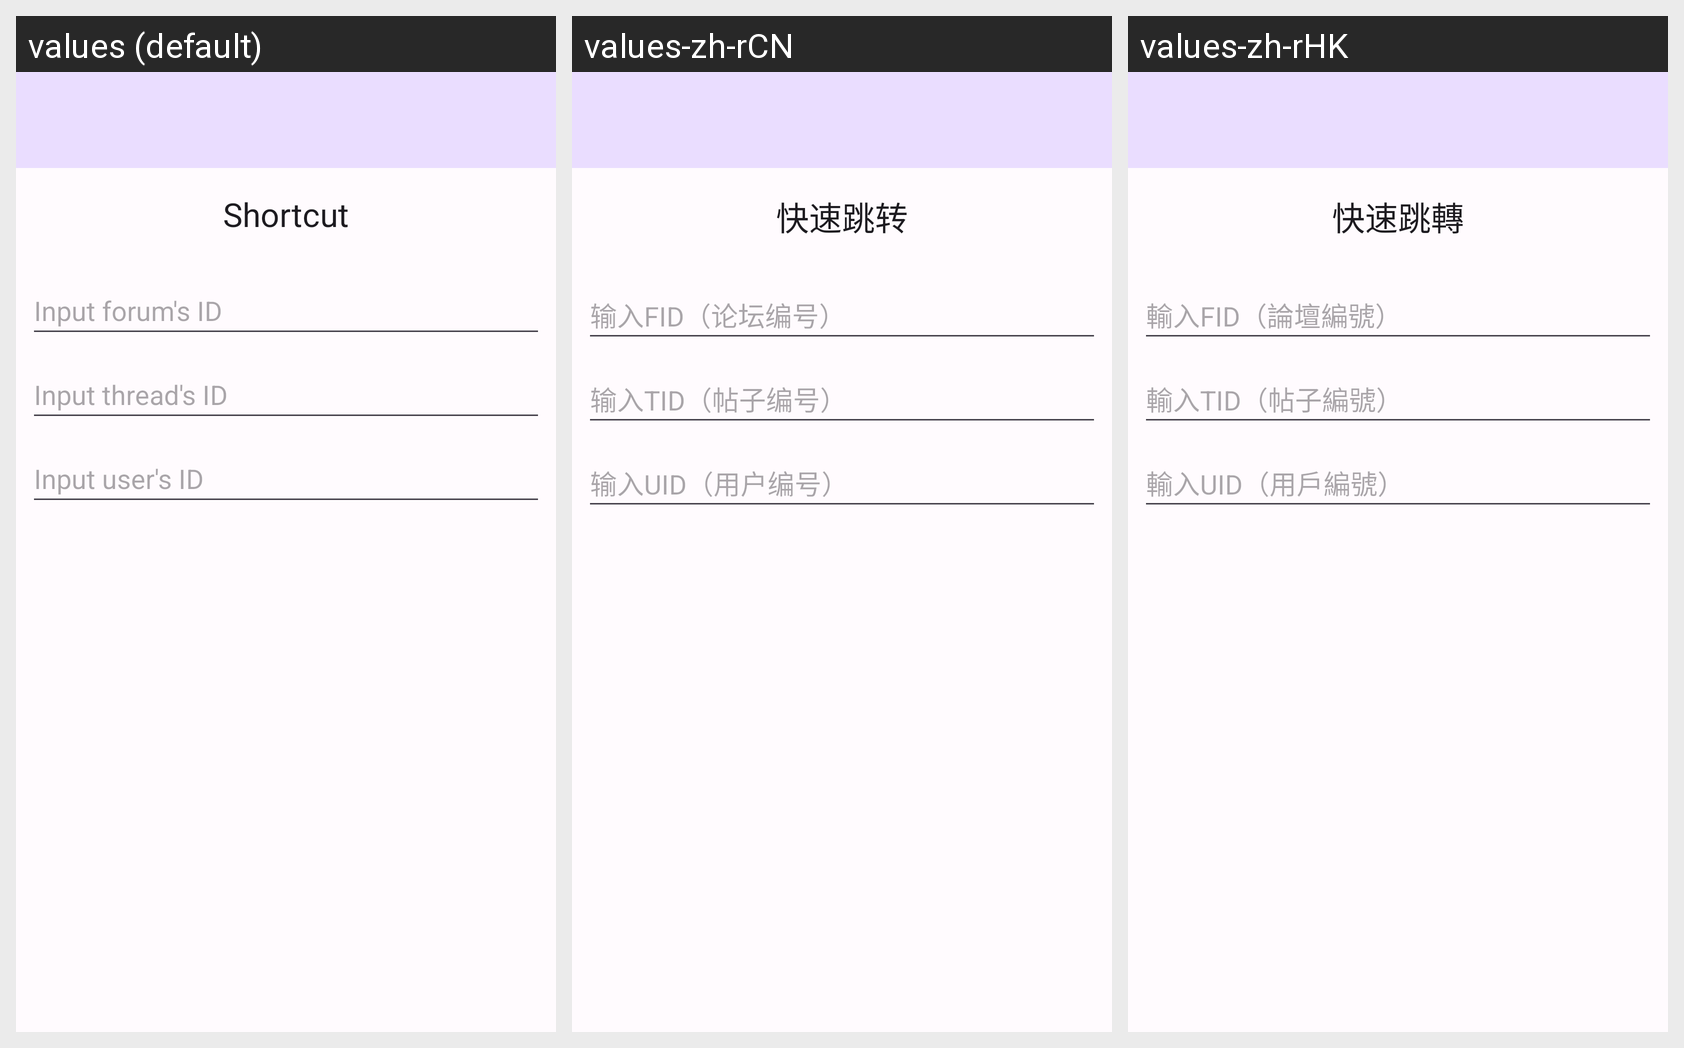

Strings drawn on this Android screen and how each of the app's shown locales translates them:
Android screen res/layout/activity_shortcut.xml rendered under 3 locales, left to right: values (default), values-zh-rCN, values-zh-rHK. Device: Nexus 5 (rendered at 1080×1920; each locale shown at half size, 540×960, under a caption strip naming it); theme AppTheme.
Strings drawn on this screen, with the default value and each locale's value (text and hints the layout hard-codes, and strings that could not be matched under every locale, appear in the picture but are not listed):

short_cut_activity_title
  values: Shortcut
  values-zh-rCN: 快速跳转
  values-zh-rHK: 快速跳轉

fid_input_edit_text_hint
  values: Input forum's ID
  values-zh-rCN: 输入FID（论坛编号）
  values-zh-rHK: 輸入FID（論壇編號）

tid_input_edit_text_hint
  values: Input thread's ID
  values-zh-rCN: 输入TID（帖子编号）
  values-zh-rHK: 輸入TID（帖子編號）

uid_input_edit_text_hint
  values: Input user's ID
  values-zh-rCN: 输入UID（用户编号）
  values-zh-rHK: 輸入UID（用戶編號）
